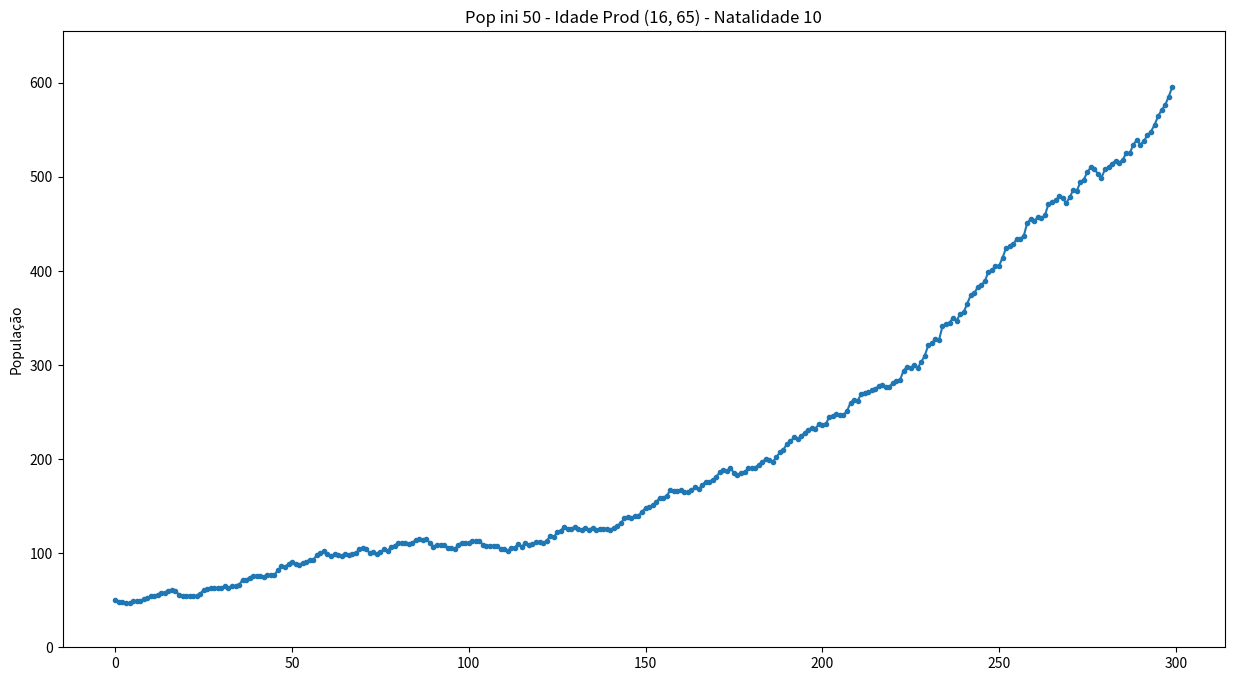

Python code for this plot:
# Modelo de crescimento da população de uma cidade

import pandas as pd
import random
import numpy as np
# import itertools
from matplotlib import pyplot as plt
from copy import deepcopy

random.seed(42)

# Parametros da simulacao
populacaoInicial = 50
tempoSimulacao = 300 #anos
mortalidadeInfantil = 1 #%
idadeFertil = (15,45)
idadeProdutiva = (16,65)
ataqueDoencas = 1 #percentual da populacao morto anualmente por doencas



class Pessoa:
    def __init__(self, idade) -> None:
        self.sexo = random.randint(0,1)
        self.idade = idade
        self.produtividade = abs(random.gauss(2,1))
        self.idade_morte = abs(random.gauss(70,5))

    def __repr__(self):
        genero = {1:'masc', 0:'fem'}
        return f'''Pessoa(sexo: {genero[self.sexo]},idade: {self.idade}, produtividade anual: {self.produtividade}, idade morte: {self.idade_morte})\n'''
    

# Inicializar a populacao
populacao = []
for i in range(populacaoInicial):
    populacao.append(Pessoa(idade=random.randint(0,80)))
# Realizar incremento populacional
# Considerando que 20% das mulheres tem filhos a cada ano
taxa_natalidade = 10

def incremento_pop(populacaoCidade):
    populacao = populacaoCidade.copy()
    hc = 0
    nasc = 0
    for pessoa in populacao:
        if pessoa.sexo == 0 and pessoa.idade >= idadeFertil[0] and pessoa.idade<=idadeFertil[1] and random.randint(0,100)<=taxa_natalidade:
            # Mulher tem filho
            n_filhos_gestacao = 1
            nasc += n_filhos_gestacao
            filho = Pessoa(0)
            # O filho sobrevive?
            sorteio_mortalidade_infantil = random.randint(0,100)
            if sorteio_mortalidade_infantil >=  mortalidadeInfantil:
                #Vive
                populacao.append(filho)
            else:
                hc+=1
    print(f'Nascimentos:{nasc}\tMortos ao nascer: {hc}\tIncremento: {nasc-hc}')        
    return populacao, nasc-hc

# Remover as pessoas que chegaram na idade prevista para morte
def mortos_velhice(populacaoCidade):
    
    # populacao = populacaoCidade.copy()
    sobreviventes = []
    hc=0
    for pessoa in populacaoCidade:
        if pessoa.idade <= pessoa.idade_morte:
            sobreviventes.append(pessoa)
        else:
            hc+=1
    # print(f'Mortos por idade: {hc}')
    return (sobreviventes, hc)
    
def mortos_doenca(populacaoCidade):
    
    sobreviventes = []
    hc = 0
    
    for pessoa in populacaoCidade:
        if random.randint(0,100)>=ataqueDoencas:
            sobreviventes.append(pessoa)
        else:
            hc += 1
    # print(f'Mortos por saude: {hc}')
    return sobreviventes,hc

def envelhece_pop(populacaoCidade):
    populacao = deepcopy(populacaoCidade)
    for pessoa in populacao:
        pessoa.idade += 1
    return populacao

def mortos_falta_comida(populacaoCidade):
    capacidade_produtiva = sum([ pessoa.produtividade for pessoa in populacaoCidade if pessoa.idade >=idadeProdutiva[0] and pessoa.idade<=idadeProdutiva[1] ])
    
    mortos_inanicao = len(populacaoCidade) - int(round(capacidade_produtiva,0))
    if mortos_inanicao > 0:
    
        indices_mortos = np.random.randint(0,len(populacaoCidade),mortos_inanicao)
        sobreviventes = [ p for i,p in enumerate(populacaoCidade) if i not in indices_mortos  ]
    else:
        sobreviventes = deepcopy(populacaoCidade)
    # print(f'Populacao: {len(populacaoCidade)}    Cap. Produtiva: {round(capacidade_produtiva,0)}    Sobreviventes: {len(sobreviventes)}')
    
    return sobreviventes, len(populacaoCidade) - len(sobreviventes)
    


# Inicializar a populacao
populacao = []
for i in range(populacaoInicial):
    populacao.append(Pessoa(idade=random.randint(0,80)))
populacao


n_interacao = 0
# print(populacao)
historico_pop = []
hc_velhice = [] 
hc_doenca =[]
hc_inani = []
cresc_pop = []
n_mulheres = []
n_mulheres_ferteis = []


while n_interacao < tempoSimulacao and len(populacao)>0:
    print(f'Iteracao {n_interacao}')
    historico_pop.append(len(populacao))
    
    populacao,cresc = incremento_pop(populacao)
    populacao,mv = mortos_velhice(populacao)
    populacao,md = mortos_doenca(populacao)
    populacao,mi = mortos_falta_comida(populacao)
    populacao = envelhece_pop(populacao)
    
    n_interacao += 1
    
    cresc_pop.append(cresc)
    hc_velhice.append(mv)
    hc_doenca.append(md)
    hc_inani.append(mi)    
    
    mulheres = [ i for i in populacao if i.sexo==0 ]
    mulheres_ferteis = [ i for i in mulheres if i.idade >= idadeFertil[0] and i.idade<=idadeFertil[1] ]
    n_mulheres.append(len(mulheres))
    n_mulheres_ferteis.append(len(mulheres_ferteis))
    
    
    # print(populacao)
    print('Populacao: ',len(populacao))

historico_pop = np.array(historico_pop)
cresc_pop = np.array(cresc_pop)
hc_velhice = np.array(hc_velhice)
hc_doenca = np.array(hc_doenca)
hc_inani = np.array(hc_inani)

df = pd.DataFrame(
    {'Populacao':historico_pop,
     
     'Nascimentos (liq)':cresc_pop,
     'Mortos velhice':hc_velhice,
     'Mortos doenca':hc_doenca,
     'Mortos fome':hc_inani }
    )
df['saldo'] = df.iloc[:,0] + df.iloc[:,1] - df.iloc[:,2] -df.iloc[:,3] - df.iloc[:,4]

fig,ax = plt.subplots(figsize=(15,8),dpi=100)
eixox = np.array(range(n_interacao))

ax.plot(eixox,historico_pop,'.-')
ax.set_title(f'Pop ini {populacaoInicial} - Idade Prod {idadeProdutiva} - Natalidade {taxa_natalidade}')

barras = False

if barras:

    wd = 0.15
    
    # ax.bar(eixox , historico_pop, width=wd)
    
    ax.bar(eixox+wd , historico_pop+cresc_pop, width=wd,color='#00B050')
    ax.bar(eixox+wd , historico_pop, width=wd,color='white')
    
    folga = 0
    ax.bar(eixox+2*wd+folga , historico_pop + cresc_pop, width=wd,color='#C00000',label='mortos por idade')
    ax.bar(eixox+2*wd+folga , historico_pop + cresc_pop - hc_velhice, width=wd,color='white')
    
    ax.bar(eixox+3*wd+folga , historico_pop + cresc_pop - hc_velhice, width=wd,color='#ED7D31',label='mortos por doenca')
    ax.bar(eixox+3*wd+folga , historico_pop + cresc_pop - hc_velhice - hc_doenca, width=wd,color='white')
    
    ax.bar(eixox+4*wd+folga , historico_pop + cresc_pop - hc_velhice - hc_doenca, width=wd,color='#FFC000',label='mortos por fome')
    ax.bar(eixox+4*wd+folga , historico_pop + cresc_pop - hc_velhice - hc_doenca - hc_inani, width=wd,color='white')
    ax.legend()


ax.set_ylim((0,historico_pop.max()+.1*historico_pop.max()))
# ax.set_xticks(range(n_interacao))
ax.set_ylabel('População')
